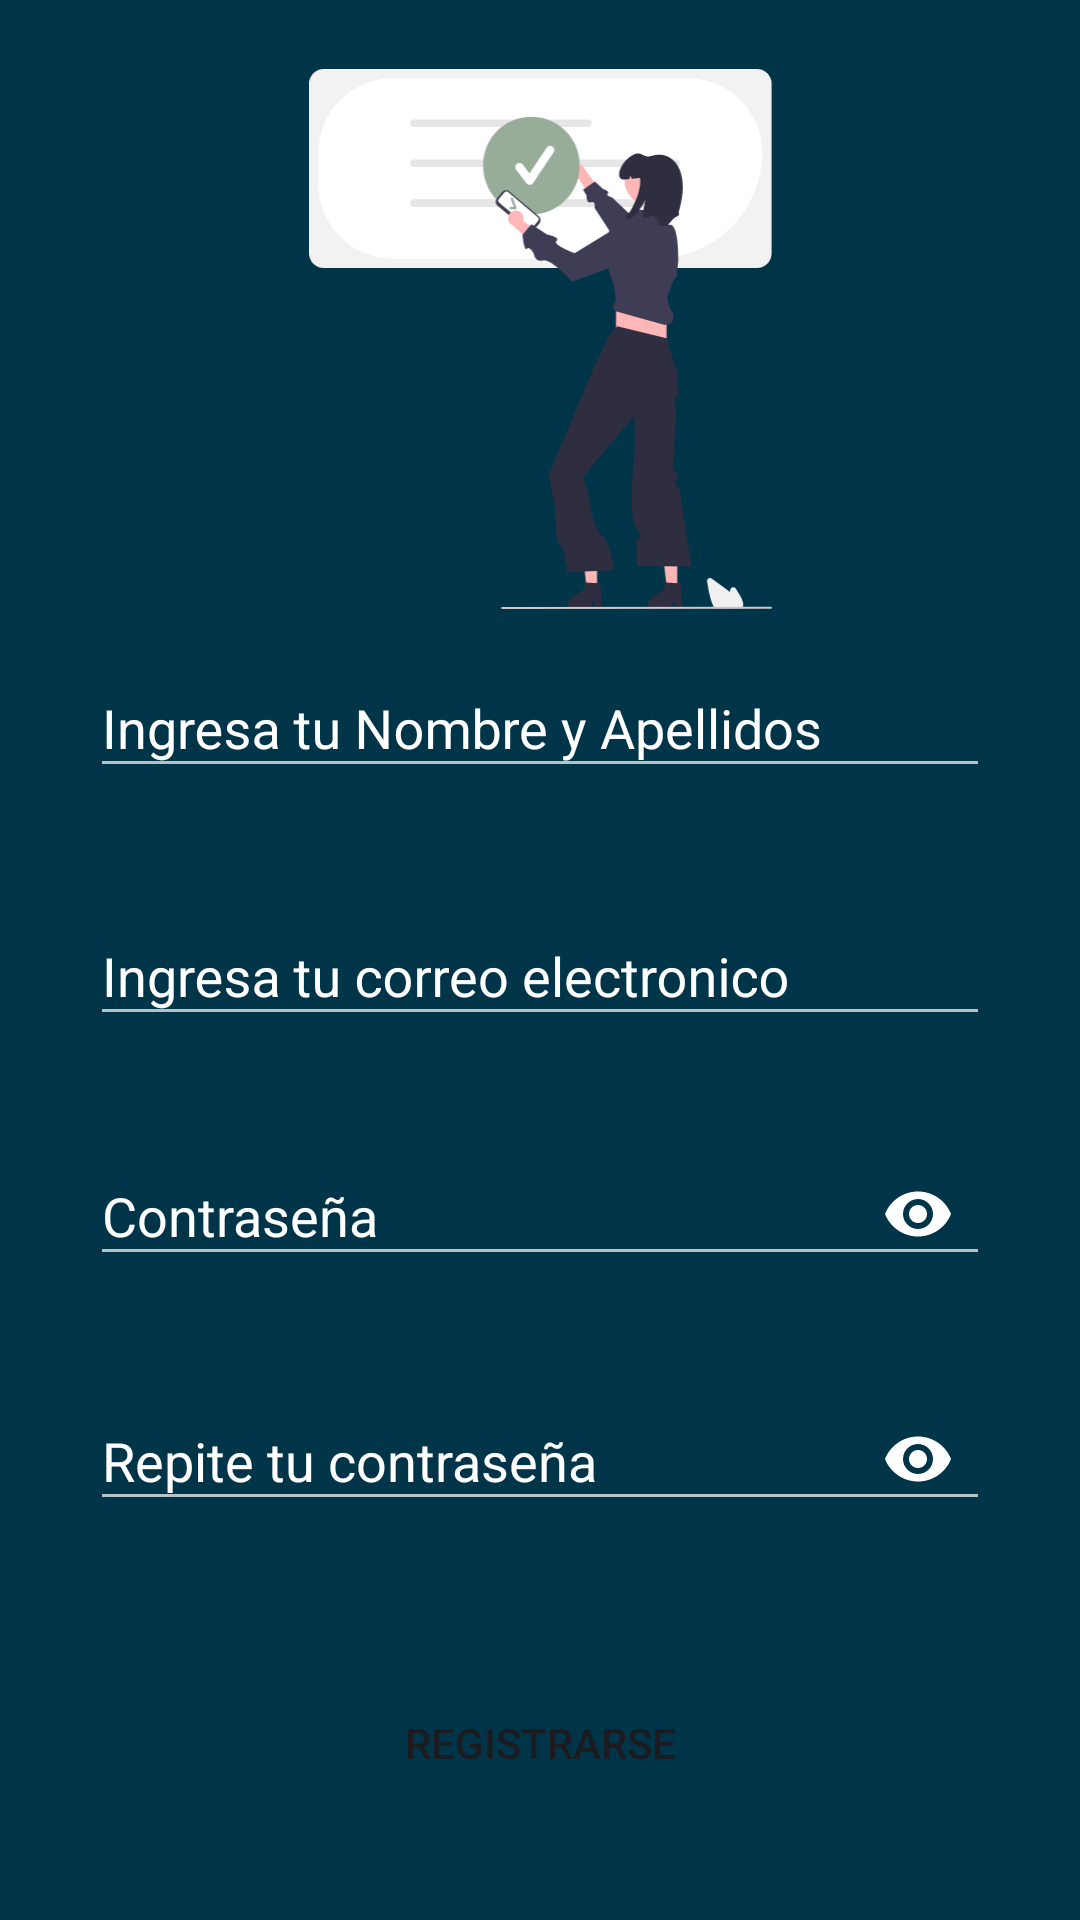

Write the Android layout XML for this screen, with the resource values it uses.
<!-- AndroidManifest.xml: application theme Base.Theme.MyApplication -->
<!-- res/layout/activity_registro.xml -->
<?xml version="1.0" encoding="utf-8"?>
<androidx.constraintlayout.widget.ConstraintLayout xmlns:android="http://schemas.android.com/apk/res/android"
    xmlns:app="http://schemas.android.com/apk/res-auto"
    xmlns:tools="http://schemas.android.com/tools"
    android:layout_width="match_parent"
    android:layout_height="match_parent"
    android:background="@drawable/background_all_app"
    android:gravity="center"
    android:orientation="vertical">

    <com.google.android.material.textfield.TextInputLayout
        android:id="@+id/txt_ingresoNombre"
        android:layout_width="match_parent"
        android:layout_height="wrap_content"
        android:layout_marginStart="30dp"
        android:layout_marginEnd="30dp"
        android:hint="@string/ingreseNombre"
        android:textColorHint="@color/cardview_light_background"
        app:boxBackgroundMode="outline"
        app:hintTextColor="@color/md_theme_light_background"
        app:layout_constraintBottom_toBottomOf="parent"
        app:layout_constraintEnd_toEndOf="parent"
        app:layout_constraintHorizontal_bias="0.491"
        app:layout_constraintStart_toStartOf="parent"
        app:layout_constraintTop_toTopOf="parent"
        app:layout_constraintVertical_bias="0.364">

        <com.google.android.material.textfield.TextInputEditText
            android:id="@+id/txt_nombre"
            android:layout_width="match_parent"
            android:layout_height="wrap_content"
            android:textColor="@color/md_theme_light_background"
            tools:ignore="TouchTargetSizeCheck,VisualLintTextFieldSize" />

    </com.google.android.material.textfield.TextInputLayout>


    <com.google.android.material.textfield.TextInputLayout
        android:id="@+id/txt_ingresoCorreo"
        android:layout_width="match_parent"
        android:layout_height="wrap_content"
        android:layout_marginStart="30dp"
        android:layout_marginEnd="30dp"
        android:hint="@string/ingreseCorreo"
        android:textColorHint="@color/cardview_light_background"
        app:boxBackgroundMode="outline"
        app:hintTextColor="@color/md_theme_light_background"
        app:layout_constraintBottom_toBottomOf="parent"
        app:layout_constraintEnd_toEndOf="parent"
        app:layout_constraintHorizontal_bias="0.0"
        app:layout_constraintStart_toStartOf="parent"
        app:layout_constraintTop_toBottomOf="@+id/txt_ingresoNombre"
        app:layout_constraintVertical_bias="0.109">

        <com.google.android.material.textfield.TextInputEditText
            android:id="@+id/txt_correoElectronico"
            android:layout_width="match_parent"
            android:layout_height="wrap_content"
            android:textColor="@color/md_theme_light_background"
            tools:ignore="TouchTargetSizeCheck,VisualLintTextFieldSize" />

    </com.google.android.material.textfield.TextInputLayout>

    <com.google.android.material.textfield.TextInputLayout
        android:id="@+id/txt_principalPassword"
        android:layout_width="match_parent"
        android:layout_height="wrap_content"
        android:layout_marginStart="30dp"
        android:layout_marginEnd="30dp"
        android:hint="@string/contrase_a"
        android:textColorHint="@color/cardview_light_background"
        app:boxBackgroundMode="outline"
        app:endIconMode="password_toggle"
        app:endIconTint="@color/cardview_light_background"
        app:hintTextColor="@color/md_theme_light_background"
        app:layout_constraintBottom_toBottomOf="parent"
        app:layout_constraintEnd_toEndOf="parent"
        app:layout_constraintHorizontal_bias="0.0"
        app:layout_constraintStart_toStartOf="parent"
        app:layout_constraintTop_toBottomOf="@+id/txt_ingresoCorreo"
        app:layout_constraintVertical_bias="0.124">

        <com.google.android.material.textfield.TextInputEditText
            android:id="@+id/txt_passwordPrincipal"
            android:layout_width="match_parent"
            android:layout_height="wrap_content"
            android:inputType="textPassword"
            android:textColor="@color/md_theme_light_background"
            tools:ignore="VisualLintTextFieldSize" />

    </com.google.android.material.textfield.TextInputLayout>

    <com.google.android.material.textfield.TextInputLayout
        android:id="@+id/txt_secundarioPassword"
        android:layout_width="match_parent"
        android:layout_height="wrap_content"
        android:layout_marginStart="30dp"
        android:layout_marginEnd="30dp"
        android:hint="@string/verificarPassword"
        android:textColorHint="@color/cardview_light_background"
        app:boxBackgroundMode="outline"
        app:endIconMode="password_toggle"
        app:endIconTint="@color/cardview_light_background"
        app:hintTextColor="@color/md_theme_light_background"
        app:layout_constraintBottom_toBottomOf="parent"
        app:layout_constraintEnd_toEndOf="parent"
        app:layout_constraintHorizontal_bias="0.0"
        app:layout_constraintStart_toStartOf="parent"
        app:layout_constraintTop_toBottomOf="@+id/txt_principalPassword"
        app:layout_constraintVertical_bias="0.179">

        <com.google.android.material.textfield.TextInputEditText
            android:id="@+id/txt_passwordVerificacion"
            android:layout_width="match_parent"
            android:layout_height="wrap_content"
            android:inputType="textPassword"
            android:textColor="@color/md_theme_light_background"
            tools:ignore="VisualLintTextFieldSize" />

    </com.google.android.material.textfield.TextInputLayout>

    <ImageView
        android:id="@+id/imageView2"
        android:layout_width="193dp"
        android:layout_height="180dp"
        app:layout_constraintBottom_toBottomOf="parent"
        app:layout_constraintEnd_toEndOf="parent"
        app:layout_constraintStart_toStartOf="parent"
        app:layout_constraintTop_toTopOf="parent"
        app:layout_constraintVertical_bias="0.05"
        app:srcCompat="@drawable/authentication"
        tools:ignore="ContentDescription" />

    <Button
        android:id="@+id/btn_registrar"
        android:layout_width="127dp"
        android:layout_height="52dp"
        android:background="@drawable/botones_main"
        android:text="Registrarse"
        android:textColor="@color/md_theme_dark_background"
        app:layout_constraintBottom_toBottomOf="parent"
        app:layout_constraintEnd_toEndOf="parent"
        app:layout_constraintStart_toStartOf="parent"
        app:layout_constraintTop_toBottomOf="@+id/txt_secundarioPassword"
        app:layout_constraintVertical_bias="0.575"
        tools:ignore="HardcodedText,TextSizeCheck" />

</androidx.constraintlayout.widget.ConstraintLayout>
<!-- resources referenced by this layout -->
<resources>
  <color name="md_theme_dark_background">#1C1B1F</color>
  <color name="md_theme_light_background">#FFFBFE</color>
  <!-- drawable background_all_app (drawable) -->
  <?xml version="1.0" encoding="utf-8"?>
  <shape xmlns:android="http://schemas.android.com/apk/res/android">
      <solid
          android:color="@color/material_dynamic_primary20">
      </solid>
  </shape>
  <string name="contrase_a">Contraseña</string>
  <string name="ingreseCorreo">Ingresa tu correo electronico</string>
  <string name="ingreseNombre">Ingresa tu Nombre y Apellidos</string>
  <string name="verificarPassword">Repite tu contraseña</string>
  <color name="md_theme_light_primary">#6750A4</color>
  <color name="md_theme_light_onPrimary">#FFFFFF</color>
  <color name="md_theme_light_primaryContainer">#EADDFF</color>
  <color name="md_theme_light_onPrimaryContainer">#21005D</color>
  <color name="md_theme_light_secondary">#625B71</color>
  <color name="md_theme_light_onSecondary">#FFFFFF</color>
  <color name="md_theme_light_secondaryContainer">#E8DEF8</color>
  <color name="md_theme_light_onSecondaryContainer">#1D192B</color>
  <color name="md_theme_light_tertiary">#7D5260</color>
  <color name="md_theme_light_onTertiary">#FFFFFF</color>
  <color name="md_theme_light_tertiaryContainer">#FFD8E4</color>
  <color name="md_theme_light_onTertiaryContainer">#31111D</color>
  <color name="md_theme_light_error">#B3261E</color>
  <color name="md_theme_light_onError">#FFFFFF</color>
  <color name="md_theme_light_errorContainer">#F9DEDC</color>
  <color name="md_theme_light_onErrorContainer">#410E0B</color>
  <color name="md_theme_light_outline">#79747E</color>
  <color name="md_theme_light_onBackground">#1C1B1F</color>
  <color name="md_theme_light_surface">#FFFBFE</color>
  <color name="md_theme_light_onSurface">#1C1B1F</color>
  <color name="md_theme_light_surfaceVariant">#E7E0EC</color>
  <color name="md_theme_light_onSurfaceVariant">#49454F</color>
  <color name="md_theme_light_inverseSurface">#313033</color>
  <color name="md_theme_light_inverseOnSurface">#F4EFF4</color>
  <color name="md_theme_light_inversePrimary">#D0BCFF</color>
</resources>
